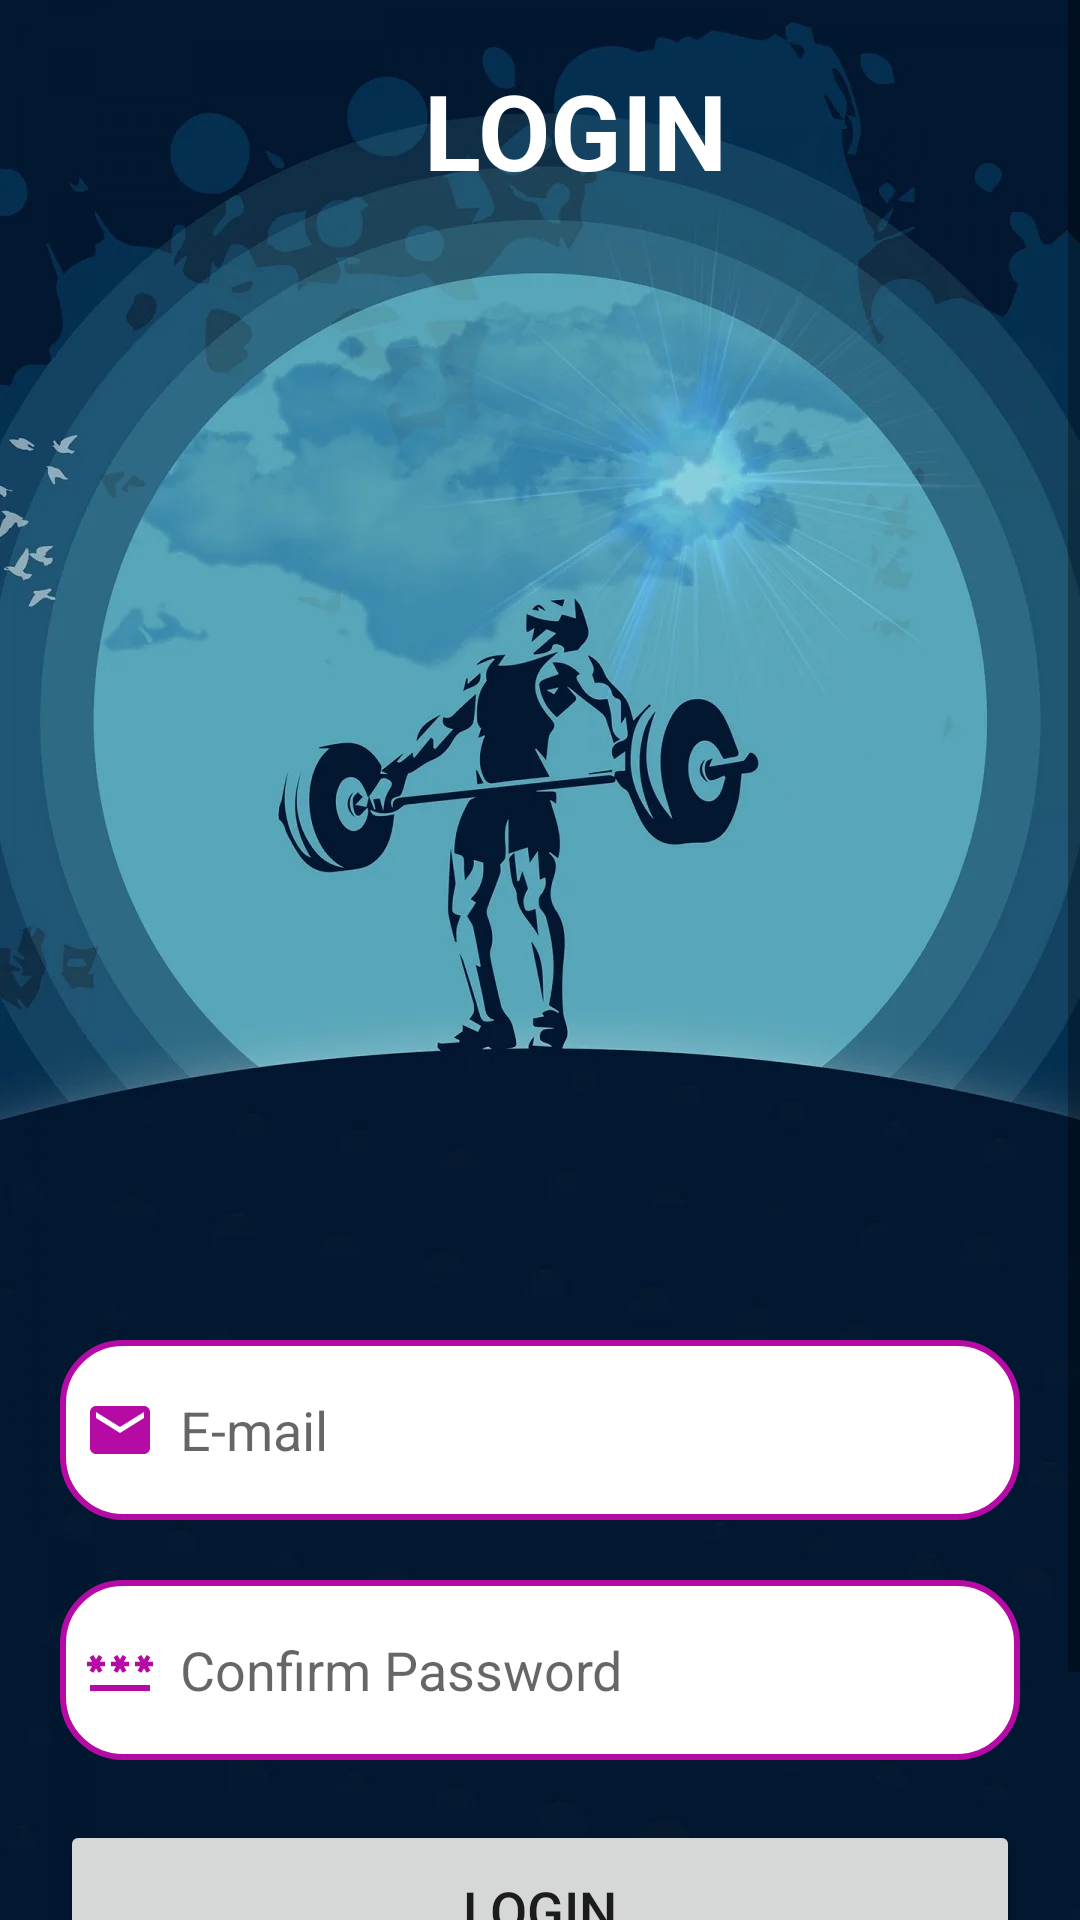

Reconstruct the res/layout file that produces this screen, plus the resources it refers to.
<!-- AndroidManifest.xml: application theme Theme.ThusithGym -->
<!-- res/layout/activity_login.xml -->
<?xml version="1.0" encoding="utf-8"?>
<LinearLayout
    xmlns:android="http://schemas.android.com/apk/res/android"
    xmlns:app="http://schemas.android.com/apk/res-auto"
    xmlns:tools="http://schemas.android.com/tools"
    android:layout_width="match_parent"
    android:layout_height="match_parent"
    android:orientation="vertical"
    android:background="@drawable/gymwall"
    tools:context=".database.LoginActivity">

    <ScrollView
        android:layout_width="match_parent"
        android:layout_height="wrap_content">

        <LinearLayout
            android:layout_width="match_parent"
            android:layout_height="wrap_content"
            android:orientation="vertical">

            <TextView
                android:layout_width="wrap_content"
                android:layout_height="wrap_content"
                android:id="@+id/txtSign"
                android:text="              LOGIN"
                android:textColor="@color/white"
                android:textSize="35dp"
                android:textStyle="bold"
                android:layout_marginTop="20dp"
                android:layout_marginLeft="20dp"/>

            <LinearLayout
                android:layout_width="match_parent"
                android:layout_height="wrap_content"
                android:orientation="vertical"
                android:layout_marginTop="330dp"
                android:padding="20dp">

                <EditText
                    android:layout_width="320dp"
                    android:layout_height="60dp"
                    android:id="@+id/loginEmail"
                    android:background="@drawable/signup_border"
                    android:layout_marginTop="30dp"
                    android:padding="8dp"
                    android:hint="E-mail"
                    android:drawableLeft="@drawable/baseline_email_24"
                    android:drawablePadding="8dp"/>

                <EditText
                    android:layout_width="320dp"
                    android:layout_height="60dp"
                    android:id="@+id/loginConfirm"
                    android:background="@drawable/signup_border"
                    android:layout_marginTop="20dp"
                    android:padding="8dp"
                    android:hint="Confirm Password"
                    android:inputType="textPassword"
                    android:drawableLeft="@drawable/baseline_password_24"
                    android:drawablePadding="8dp"/>

                <Button
                    android:layout_width="320dp"
                    android:layout_height="60dp"
                    android:text="LOGIN"
                    android:id="@+id/btnLogin"
                    android:textSize="18sp"
                    android:layout_marginTop="20dp"
                    app:cornerRadius = "30dp"/>

                <TextView
                    android:layout_width="wrap_content"
                    android:layout_height="wrap_content"
                    android:id="@+id/SignRedirect"
                    android:text="Not Registered? Sign up"
                    android:layout_gravity="center"
                    android:padding="8dp"
                    android:textSize="18sp"
                    android:layout_marginTop="8dp"
                    android:textColor="@color/white"/>

            </LinearLayout>

        </LinearLayout>

    </ScrollView>

</LinearLayout>
<!-- resources referenced by this layout -->
<resources>
  <color name="white">#FFFFFFFF</color>
  <!-- drawable baseline_email_24 (drawable) -->
  <vector android:height="24dp" android:tint="#B50BA4"
      android:viewportHeight="24" android:viewportWidth="24"
      android:width="24dp" xmlns:android="http://schemas.android.com/apk/res/android">
      <path android:fillColor="@android:color/white" android:pathData="M20,4L4,4c-1.1,0 -1.99,0.9 -1.99,2L2,18c0,1.1 0.9,2 2,2h16c1.1,0 2,-0.9 2,-2L22,6c0,-1.1 -0.9,-2 -2,-2zM20,8l-8,5 -8,-5L4,6l8,5 8,-5v2z"/>
  </vector>
  <!-- drawable baseline_password_24 (drawable) -->
  <vector android:height="24dp" android:tint="#B50BA4"
      android:viewportHeight="24" android:viewportWidth="24"
      android:width="24dp" xmlns:android="http://schemas.android.com/apk/res/android">
      <path android:fillColor="@android:color/white" android:pathData="M2,17h20v2H2V17zM3.15,12.95L4,11.47l0.85,1.48l1.3,-0.75L5.3,10.72H7v-1.5H5.3l0.85,-1.47L4.85,7L4,8.47L3.15,7l-1.3,0.75L2.7,9.22H1v1.5h1.7L1.85,12.2L3.15,12.95zM9.85,12.2l1.3,0.75L12,11.47l0.85,1.48l1.3,-0.75l-0.85,-1.48H15v-1.5h-1.7l0.85,-1.47L12.85,7L12,8.47L11.15,7l-1.3,0.75l0.85,1.47H9v1.5h1.7L9.85,12.2zM23,9.22h-1.7l0.85,-1.47L20.85,7L20,8.47L19.15,7l-1.3,0.75l0.85,1.47H17v1.5h1.7l-0.85,1.48l1.3,0.75L20,11.47l0.85,1.48l1.3,-0.75l-0.85,-1.48H23V9.22z"/>
  </vector>
  <!-- drawable gymwall: jpg bitmap (drawable, 44676 bytes) -->
  <!-- drawable signup_border (drawable) -->
  <?xml version="1.0" encoding="utf-8"?>
  <shape xmlns:android="http://schemas.android.com/apk/res/android"
      android:shape="rectangle">
  
      <corners
          android:radius="20dp"/>
  
      <stroke
          android:color="@color/indigo"
          android:width="2dp"/>
  
      <solid
          android:color="@color/white"/>
  
  </shape>
  <style name="Theme.ThusithGym" parent="Theme.MaterialComponents.DayNight.DarkActionBar">
          
          <item name="colorPrimary">@color/indigo</item>
          <item name="colorPrimaryVariant">@color/indigo</item>
          <item name="colorOnPrimary">@color/white</item>
          
          <item name="colorSecondary">@color/teal_200</item>
          <item name="colorSecondaryVariant">@color/teal_700</item>
          <item name="colorOnSecondary">@color/black</item>
          
          <item name="android:statusBarColor">?attr/colorPrimaryVariant</item>
          
      </style>
  <color name="indigo">#B50BA4</color>
  <color name="teal_200">#FF03DAC5</color>
  <color name="teal_700">#FF018786</color>
  <color name="black">#FF000000</color>
</resources>
